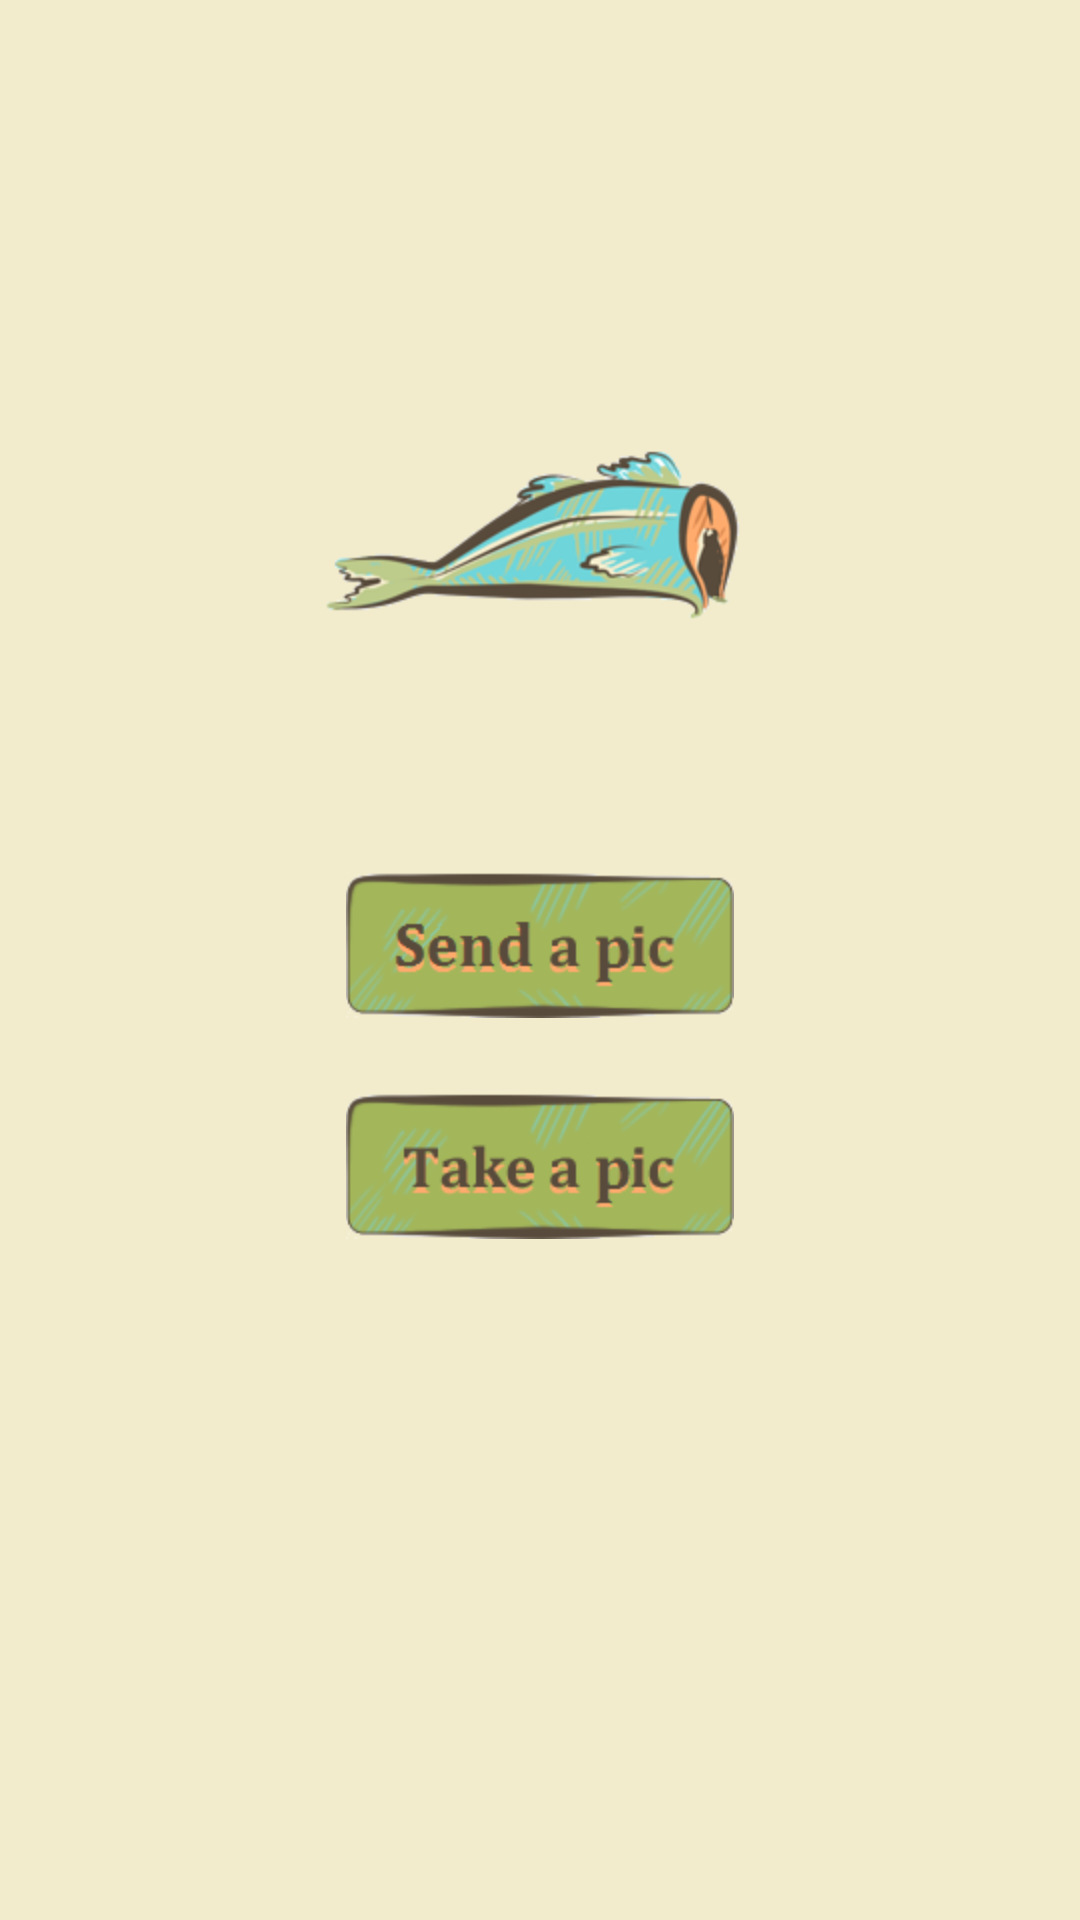

Layout XML and referenced resources for this Android screen:
<!-- AndroidManifest.xml: activity theme MyTheme -->
<!-- res/layout/activity_main.xml -->
<RelativeLayout xmlns:android="http://schemas.android.com/apk/res/android"
    xmlns:tools="http://schemas.android.com/tools"
    android:layout_width="fill_parent"
    android:layout_height="fill_parent"
    tools:context=".MainActivity"
    android:background="@color/background" >

    <ScrollView
        android:id="@+id/scrollView1"
        android:layout_width="fill_parent"
        android:layout_height="fill_parent">

        <RelativeLayout
            android:layout_width="fill_parent"
            android:layout_height="wrap_content" >

            <ImageButton
                android:id="@+id/send_button"
                android:layout_width="wrap_content"
                android:layout_height="wrap_content"
                android:layout_below="@+id/imageLogo"
                android:layout_centerHorizontal="true"
                android:layout_marginTop="20dp"
                android:background="@null"
                android:src="@drawable/send" />

            <ImageButton
                android:id="@+id/take_button"
                android:layout_width="wrap_content"
                android:layout_height="wrap_content"
                android:layout_alignLeft="@+id/send_button"
                android:layout_below="@+id/send_button"
                android:layout_marginTop="25dp"
                android:background="@null"
                android:src="@drawable/take" />

            <ImageView
                android:id="@+id/imageLogo"
                android:layout_width="wrap_content"
                android:layout_height="wrap_content"
                android:layout_alignParentTop="true"
                android:layout_centerHorizontal="true"
                android:src="@drawable/logobig" />
        </RelativeLayout>
    </ScrollView>

</RelativeLayout>
<!-- resources referenced by this layout -->
<resources>
  <color name="background">#f2eccd</color>
  <!-- drawable logobig: png bitmap (drawable-hdpi, 25223 bytes) -->
  <!-- drawable send: png bitmap (drawable-hdpi, 13464 bytes) -->
  <!-- drawable take: png bitmap (drawable-hdpi, 13599 bytes) -->
  <style name="MyTheme" parent="android:Theme">
          <item name="android:windowTitleSize">40dp</item>
          <item name="android:windowTitleBackgroundStyle">@style/WindowTitleBackground</item>          
          
      </style>
  <style name="WindowTitleBackground">    
          <item name="android:background">@android:color/transparent</item>        
      </style>
</resources>
